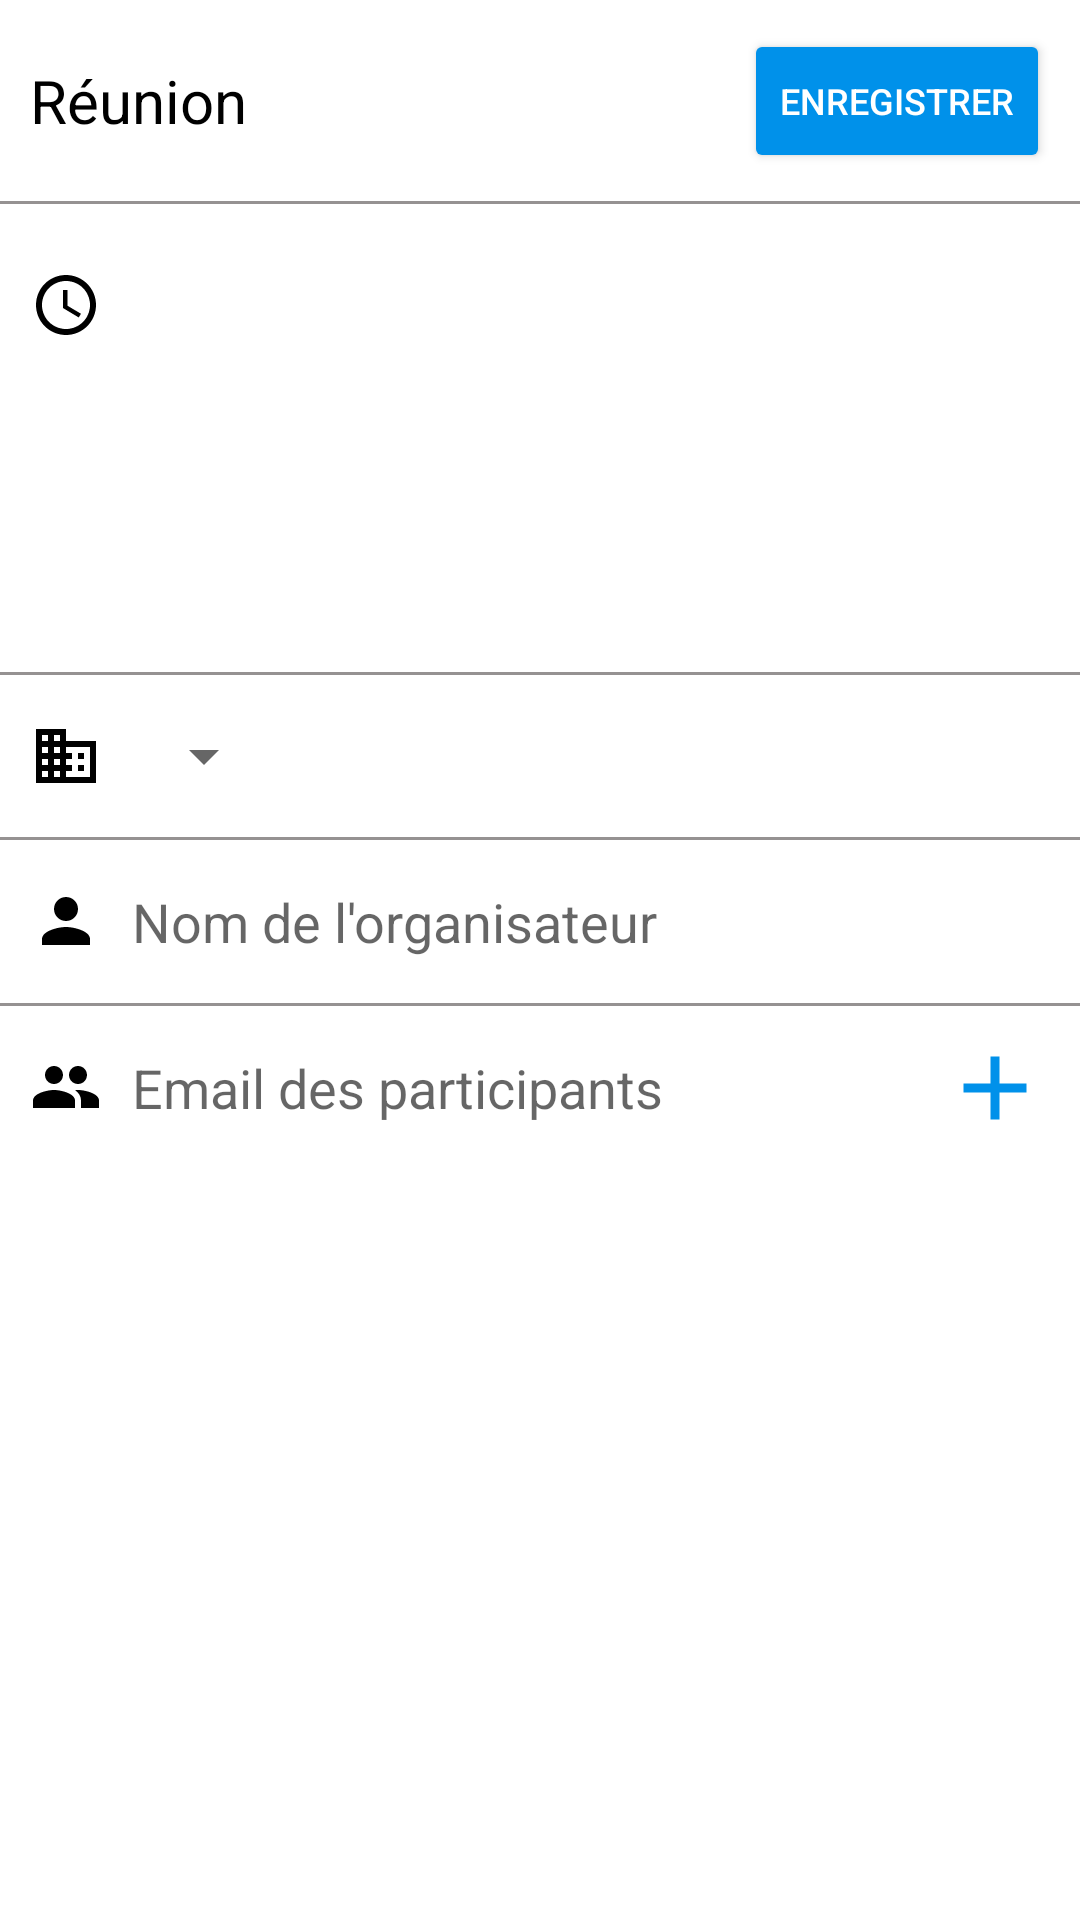

Android layout source for this screen:
<!-- AndroidManifest.xml: application theme Theme.App -->
<!-- res/layout/createreu_frag.xml -->
<?xml version="1.0" encoding="utf-8"?>
<androidx.constraintlayout.widget.ConstraintLayout xmlns:android="http://schemas.android.com/apk/res/android"
    xmlns:app="http://schemas.android.com/apk/res-auto"
    xmlns:tools="http://schemas.android.com/tools"
    android:layout_width="match_parent"
    android:layout_height="match_parent"
    android:paddingBottom="30dp"
    android:theme="@style/Theme.Frag"
    tools:context=".ui.CreateReuFrag">

    <androidx.core.widget.NestedScrollView
        android:layout_width="match_parent"
        android:layout_height="wrap_content"
        app:layout_constraintTop_toTopOf="parent">

        <androidx.constraintlayout.widget.ConstraintLayout
            android:layout_width="match_parent"
            android:layout_height="wrap_content">

            <TextView
                android:id="@+id/txtReu"
                android:layout_width="match_parent"
                android:layout_height="wrap_content"
                android:layout_marginStart="10dp"
                android:layout_marginTop="20dp"
                android:text="@string/CreerReu"
                android:textSize="20sp"
                app:layout_constraintStart_toStartOf="parent"
                app:layout_constraintTop_toTopOf="parent" />

            <Button
                android:id="@+id/btnCreate"
                android:layout_width="wrap_content"
                android:layout_height="wrap_content"
                android:layout_marginEnd="10dp"
                android:text="@string/Enregistrer"
                android:textSize="12sp"
                android:theme="@style/ButtonTheme"
                app:layout_constraintBottom_toBottomOf="@id/txtReu"
                app:layout_constraintEnd_toEndOf="@id/txtReu"
                app:layout_constraintTop_toTopOf="@id/txtReu" />

            <View
                android:id="@+id/viewDivider"
                android:layout_width="match_parent"
                android:layout_height="1dp"
                android:layout_marginTop="20dp"
                android:background="#959292"
                app:layout_constraintTop_toBottomOf="@id/txtReu" />

            <ImageView
                android:id="@+id/imgClock"
                android:layout_width="wrap_content"
                android:layout_height="wrap_content"
                android:layout_marginStart="10dp"
                android:background="@drawable/ic_access_time_black_24dp"
                app:layout_constraintBottom_toBottomOf="@id/btnCreaDate"
                app:layout_constraintStart_toStartOf="parent"
                app:layout_constraintTop_toTopOf="@id/btnCreaDate" />

            <TextView
                android:id="@+id/btnCreaDate"
                android:layout_width="wrap_content"
                android:layout_height="wrap_content"
                android:layout_marginStart="10dp"
                android:layout_marginTop="20dp"
                android:textSize="20sp"
                app:layout_constraintHorizontal_bias="0"
                app:layout_constraintStart_toEndOf="@id/imgClock"
                app:layout_constraintTop_toBottomOf="@id/viewDivider" />

            <TextView
                android:id="@+id/textHeureDebut"
                android:layout_width="0dp"
                android:layout_height="wrap_content"
                android:layout_marginEnd="30dp"
                app:layout_constraintBottom_toBottomOf="@id/btnHeureCreaDebut"
                app:layout_constraintEnd_toStartOf="@id/btnHeureCreaDebut"
                app:layout_constraintTop_toTopOf="@id/btnHeureCreaDebut" />


            <TextView
                android:id="@+id/btnHeureCreaDebut"
                android:layout_width="wrap_content"
                android:layout_height="0dp"
                android:layout_marginTop="20dp"
                android:paddingEnd="10dp"
                android:textSize="20sp"
                app:layout_constraintEnd_toEndOf="parent"
                app:layout_constraintTop_toBottomOf="@id/btnCreaDate" />

            <TextView
                android:id="@+id/textHeureFin"
                android:layout_width="0dp"
                android:layout_height="wrap_content"
                android:layout_marginEnd="30dp"
                app:layout_constraintBottom_toBottomOf="@id/btnHeureCreaFin"
                app:layout_constraintEnd_toStartOf="@id/btnHeureCreaFin"
                app:layout_constraintStart_toStartOf="@id/textHeureDebut"
                app:layout_constraintTop_toTopOf="@id/btnHeureCreaFin" />


            <TextView
                android:id="@+id/btnHeureCreaFin"
                android:layout_width="wrap_content"
                android:layout_height="0dp"
                android:layout_marginTop="20dp"
                android:paddingEnd="10dp"
                android:textSize="20sp"
                app:layout_constraintEnd_toEndOf="parent"
                app:layout_constraintTop_toBottomOf="@id/btnHeureCreaDebut" />

            <View
                android:id="@+id/viewDivider2"
                android:layout_width="match_parent"
                android:layout_height="1dp"
                android:layout_marginTop="15dp"
                android:background="#959292"
                app:layout_constraintTop_toBottomOf="@id/btnHeureCreaFin" />

            <ImageView
                android:id="@+id/imgSalle"
                android:layout_width="wrap_content"
                android:layout_height="wrap_content"
                android:layout_marginStart="10dp"
                android:background="@drawable/ic_business_black_24dp"
                app:layout_constraintBottom_toBottomOf="@id/spinSalle"
                app:layout_constraintStart_toStartOf="parent"
                app:layout_constraintTop_toTopOf="@id/spinSalle" />

            <Spinner
                android:id="@+id/spinSalle"
                android:layout_width="wrap_content"
                android:layout_height="wrap_content"
                android:layout_column="1"
                android:layout_columnWeight="1"
                android:layout_marginStart="10dp"
                android:layout_marginTop="15dp"
                app:layout_constraintStart_toEndOf="@id/imgSalle"
                app:layout_constraintTop_toBottomOf="@id/viewDivider2" />

            <View
                android:id="@+id/viewDivider3"
                android:layout_width="match_parent"
                android:layout_height="1dp"
                android:layout_marginTop="15dp"
                android:background="#959292"
                app:layout_constraintTop_toBottomOf="@id/spinSalle" />

            <ImageView
                android:id="@+id/imgHost"
                android:layout_width="wrap_content"
                android:layout_height="wrap_content"
                android:layout_marginStart="10dp"
                android:layout_marginTop="15dp"
                android:background="@drawable/ic_person_black_24dp"
                app:layout_constraintStart_toStartOf="parent"
                app:layout_constraintTop_toBottomOf="@id/viewDivider3" />

            <EditText
                android:id="@+id/editHost"
                android:layout_width="wrap_content"
                android:layout_height="wrap_content"
                android:layout_marginStart="10dp"
                android:background="#02FAF9F9"
                android:hint="@string/hintHost"
                android:inputType="textPersonName"
                app:layout_constraintBottom_toBottomOf="@id/imgHost"
                app:layout_constraintStart_toEndOf="@id/imgHost"
                app:layout_constraintTop_toTopOf="@id/imgHost" />

            <View
                android:id="@+id/viewDivider4"
                android:layout_width="match_parent"
                android:layout_height="1dp"
                android:layout_marginTop="15dp"
                android:background="#959292"
                app:layout_constraintTop_toBottomOf="@id/editHost" />

            <ImageView
                android:id="@+id/imgParti"
                android:layout_width="wrap_content"
                android:layout_height="wrap_content"
                android:layout_marginStart="10dp"
                android:layout_marginTop="15dp"
                android:background="@drawable/ic_group_black_24dp"
                app:layout_constraintStart_toStartOf="parent"
                app:layout_constraintTop_toBottomOf="@id/viewDivider4" />

            <EditText
                android:id="@+id/editParti"
                android:layout_width="wrap_content"
                android:layout_height="wrap_content"
                android:layout_marginStart="10dp"
                android:background="#02FAF9F9"
                android:hint="@string/hintParti"
                android:imeOptions="actionDone"
                android:inputType="textEmailAddress"
                app:layout_constraintBottom_toBottomOf="@id/imgParti"
                app:layout_constraintStart_toEndOf="@id/imgParti"
                app:layout_constraintTop_toTopOf="@id/imgParti" />

            <Button
                android:id="@+id/btnAddParti"
                android:layout_width="36dp"
                android:layout_height="36dp"
                android:background="@drawable/ic_add_white_24dp"
                android:theme="@style/ButtonTheme"
                app:layout_constraintBottom_toBottomOf="@id/editParti"
                app:layout_constraintEnd_toEndOf="parent"
                app:layout_constraintHorizontal_bias="0.9"
                app:layout_constraintStart_toEndOf="@id/editParti"
                app:layout_constraintTop_toTopOf="@id/editParti" />

            <TextView
                android:id="@+id/textAddParti"
                android:layout_width="0dp"
                android:layout_height="wrap_content"
                android:layout_marginTop="5dp"
                android:layout_marginBottom="5dp"
                android:textSize="15sp"
                app:layout_constraintStart_toEndOf="@id/editParti"
                app:layout_constraintStart_toStartOf="@id/editParti"
                app:layout_constraintTop_toBottomOf="@id/editParti" />

            <androidx.recyclerview.widget.RecyclerView
                android:id="@+id/rvListParti"
                android:layout_width="wrap_content"
                android:layout_height="wrap_content"
                app:layout_constraintStart_toStartOf="@id/textAddParti"
                app:layout_constraintTop_toBottomOf="@id/textAddParti"
                tools:listitem="@layout/list_items_parti" />
        </androidx.constraintlayout.widget.ConstraintLayout>
    </androidx.core.widget.NestedScrollView>

</androidx.constraintlayout.widget.ConstraintLayout>
<!-- res/layout/list_items_parti.xml (included above) -->
<?xml version="1.0" encoding="utf-8"?>
<androidx.constraintlayout.widget.ConstraintLayout xmlns:android="http://schemas.android.com/apk/res/android"
    xmlns:app="http://schemas.android.com/apk/res-auto"
    android:layout_width="match_parent"
    android:layout_height="wrap_content"
    android:padding="5dp">

    <ImageView
        android:id="@+id/imageDot"
        android:layout_width="wrap_content"
        android:layout_height="wrap_content"
        android:background="@drawable/ic_fiber_manual_record_black_24dp"
        app:layout_constraintStart_toStartOf="parent"
        app:layout_constraintTop_toTopOf="parent" />

    <TextView
        android:id="@+id/textMailParti"
        android:layout_width="wrap_content"
        android:layout_height="wrap_content"
        android:layout_marginStart="10dp"
        android:textSize="13sp"
        app:layout_constraintBottom_toBottomOf="@id/imageDot"
        app:layout_constraintStart_toEndOf="@id/imageDot"
        app:layout_constraintTop_toTopOf="@id/imageDot" />

</androidx.constraintlayout.widget.ConstraintLayout>
<!-- resources referenced by this layout -->
<resources>
  <!-- drawable ic_access_time_black_24dp (drawable) -->
  <vector xmlns:android="http://schemas.android.com/apk/res/android"
          android:width="24dp"
          android:height="24dp"
          android:viewportWidth="24.0"
          android:viewportHeight="24.0">
      <path
          android:fillColor="?color"
          android:pathData="M11.99,2C6.47,2 2,6.48 2,12s4.47,10 9.99,10C17.52,22 22,17.52 22,12S17.52,2 11.99,2zM12,20c-4.42,0 -8,-3.58 -8,-8s3.58,-8 8,-8 8,3.58 8,8 -3.58,8 -8,8zM12.5,7H11v6l5.25,3.15 0.75,-1.23 -4.5,-2.67z"/>
  </vector>
  <!-- drawable ic_add_white_24dp (drawable) -->
  <vector android:height="24dp"
      android:viewportHeight="24.0" android:viewportWidth="24.0"
      android:width="24dp" xmlns:android="http://schemas.android.com/apk/res/android">
      <path
          android:fillColor="?color"
          android:pathData="M19,13h-6v6h-2v-6H5v-2h6V5h2v6h6v2z" />
  </vector>
  <!-- drawable ic_business_black_24dp (drawable) -->
  <vector xmlns:android="http://schemas.android.com/apk/res/android"
          android:width="24dp"
          android:height="24dp"
          android:viewportWidth="24.0"
          android:viewportHeight="24.0">
      <path
          android:fillColor="?color"
          android:pathData="M12,7L12,3L2,3v18h20L22,7L12,7zM6,19L4,19v-2h2v2zM6,15L4,15v-2h2v2zM6,11L4,11L4,9h2v2zM6,7L4,7L4,5h2v2zM10,19L8,19v-2h2v2zM10,15L8,15v-2h2v2zM10,11L8,11L8,9h2v2zM10,7L8,7L8,5h2v2zM20,19h-8v-2h2v-2h-2v-2h2v-2h-2L12,9h8v10zM18,11h-2v2h2v-2zM18,15h-2v2h2v-2z"/>
  </vector>
  <!-- drawable ic_fiber_manual_record_black_24dp (drawable) -->
  <vector xmlns:android="http://schemas.android.com/apk/res/android"
      android:width="12dp"
      android:height="12dp"
      android:viewportWidth="24.0"
      android:viewportHeight="24.0">
      <path
          android:fillColor="?color"
          android:pathData="M12,12m-8,0a8,8 0,1 1,16 0a8,8 0,1 1,-16 0" />
  </vector>
  <!-- drawable ic_person_black_24dp (drawable) -->
  <vector xmlns:android="http://schemas.android.com/apk/res/android"
          android:width="24dp"
          android:height="24dp"
          android:viewportWidth="24.0"
          android:viewportHeight="24.0">
      <path
          android:fillColor="?color"
          android:pathData="M12,12c2.21,0 4,-1.79 4,-4s-1.79,-4 -4,-4 -4,1.79 -4,4 1.79,4 4,4zM12,14c-2.67,0 -8,1.34 -8,4v2h16v-2c0,-2.66 -5.33,-4 -8,-4z"/>
  </vector>
  <string name="CreerReu">Réunion</string>
  <string name="Enregistrer">Enregistrer</string>
  <string name="hintHost">Nom de l\'organisateur</string>
  <string name="hintParti">Email des participants</string>
  <style name="ButtonTheme" parent="@style/Theme.AppCompat.DayNight">
          <item name="android:backgroundTint">@color/colorPrimary</item>
          <item name="android:textColor">@color/textWhiteColor</item>
      </style>
  <style name="Theme.Frag" parent="Theme.AppCompat.DayNight.Dialog">
          
          <item name="colorPrimary">@color/colorPrimary</item>
          <item name="colorPrimaryDark">@color/colorPrimaryDark</item>
          <item name="colorAccent">@color/colorAccent</item>
          <item name="android:textColor">@color/textFragColor</item>
          <item name="android:background">@color/backFragColor</item>
          <item name="color">@color/colorIcon</item>
      </style>
  <style name="Theme.App" parent="Theme.AppCompat.DayNight">
          <item name="colorPrimary">@color/colorPrimary</item>
          <item name="colorPrimaryDark">@color/colorPrimaryDark</item>
          <item name="colorAccent">@color/colorAccent</item>
          <item name="android:textColor">@color/textFragColor</item>
          <item name="android:textColorPrimary">@android:color/white</item>
          <item name="color">@color/colorIcon</item>
      </style>
  <color name="colorPrimary">#0091EA</color>
  <color name="textWhiteColor">#FFFFFF</color>
  <color name="colorPrimaryDark">#304FFE</color>
  <color name="colorAccent">#03DAC5</color>
  <color name="textFragColor">#000000</color>
  <color name="backFragColor">#FFFFFF</color>
  <color name="colorIcon">#000000</color>
</resources>
